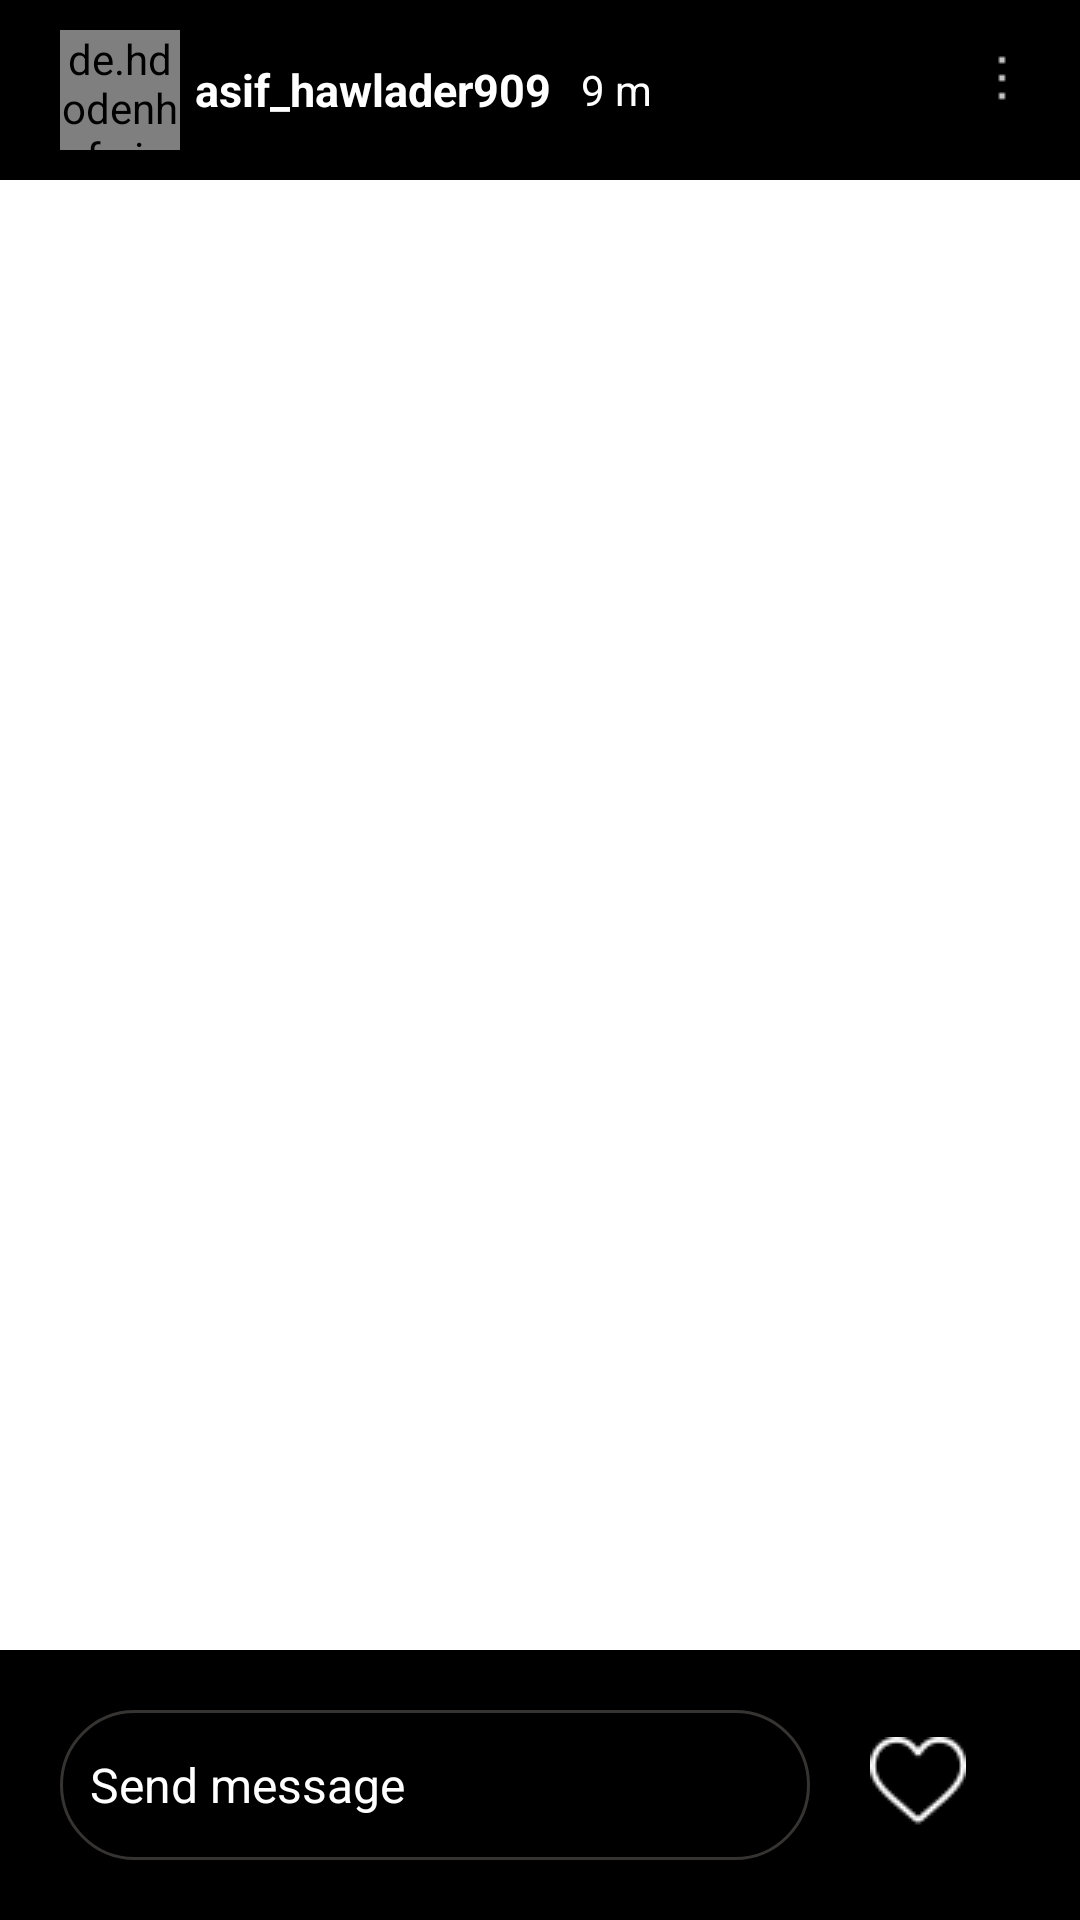

Reconstruct the res/layout file that produces this screen, plus the resources it refers to.
<!-- AndroidManifest.xml: application theme Theme.Instagram -->
<!-- res/layout/activity_load_image.xml -->
<?xml version="1.0" encoding="utf-8"?>
<RelativeLayout xmlns:android="http://schemas.android.com/apk/res/android"
    xmlns:app="http://schemas.android.com/apk/res-auto"
    xmlns:tools="http://schemas.android.com/tools"
    android:layout_width="match_parent"
    android:layout_height="match_parent"
    tools:context=".LoadImage"
    android:background="@color/black"
    >

    <LinearLayout
        android:id="@+id/topbar_lay"
        android:layout_width="match_parent"
        android:layout_height="wrap_content"
        android:orientation="horizontal"
        android:layout_marginTop="10sp"
        android:layout_marginBottom="10dp"
        >

        <de.hdodenhof.circleimageview.CircleImageView
            android:id="@+id/profile"
            android:layout_width="40dp"
            android:layout_height="40dp"
            app:civ_border_width="2dp"
            app:civ_border_color="#250606"
            android:layout_marginRight="5dp"
            android:src="@drawable/asif"
            android:layout_marginLeft="20sp"
            />

        <TextView
            android:id="@+id/day_title_name"
            android:layout_width="wrap_content"
            android:layout_height="wrap_content"
            android:text="asif_hawlader909"
            android:textColor="@color/white"
            android:textSize="15dp"
            android:textStyle="bold"
            android:layout_gravity="center"/>


        <TextView
            android:layout_width="wrap_content"
            android:layout_height="wrap_content"
            android:text="9 m"
            android:textColor="@color/white"
            android:textSize="14dp"
            android:layout_marginLeft="10dp"
            android:layout_gravity="center"/>

        <RelativeLayout
            android:layout_width="match_parent"
            android:layout_height="wrap_content"
            >

            <ImageView
                android:layout_width="wrap_content"
                android:layout_height="wrap_content"
                android:src="@drawable/threedotthree"
                android:layout_alignParentRight="true"
                android:layout_marginRight="10dp"
                android:clickable="true"
                android:foreground="?attr/selectableItemBackground"

                />

        </RelativeLayout>

    </LinearLayout>

    <ImageView
        android:id="@+id/myimage"
        android:layout_width="match_parent"
        android:layout_height="match_parent"
        android:background="@color/white"
        android:layout_below="@id/topbar_lay"
        android:layout_above="@id/bottom_lay"
        android:scaleType="centerCrop"
        />

    <LinearLayout
        android:id="@+id/bottom_lay"
        android:layout_width="match_parent"
        android:layout_height="wrap_content"
        android:orientation="horizontal"
        android:layout_alignParentBottom="true"
        android:layout_margin="20dp"
        >

        <LinearLayout
            android:layout_width="250dp"
            android:layout_height="50dp"
            android:orientation="vertical"
            android:background="@drawable/circle_transparent_five"
            >

            <EditText
                android:layout_width="250dp"
                android:layout_height="50dp"
                android:hint="Send message"
                android:textColorHint="@color/white"
                android:gravity="start|center"
                android:background="@null"
                android:textSize="16dp"
                android:textColor="@color/white"
                android:layout_marginLeft="10dp"

                />


        </LinearLayout>

        <ImageView
            android:layout_width="wrap_content"
            android:layout_height="wrap_content"
            android:src="@drawable/heartpicture"
            android:layout_gravity="center"
            android:layout_marginLeft="20dp"
            />

        <ImageView
            android:layout_width="wrap_content"
            android:layout_height="wrap_content"
            android:src="@drawable/senticon"
            android:layout_gravity="center"
            android:layout_marginLeft="20dp"
            />

    </LinearLayout>

</RelativeLayout>
<!-- resources referenced by this layout -->
<resources>
  <!-- drawable asif: jpg bitmap (drawable, 103661 bytes) -->
  <!-- drawable circle_transparent_five (drawable) -->
  <?xml version="1.0" encoding="utf-8"?>
  <shape
      xmlns:android="http://schemas.android.com/apk/res/android"
      android:shape="rectangle">
  
      <solid
          android:color="@android:color/transparent"
          />
  
      <stroke
          android:color="#353432"
          android:width="1dp"
          />
  
      <size
          android:width="120dp"
          android:height="120dp"
          />
  
      <corners
          android:radius="30dp"
          />
  </shape>
  <!-- drawable heartpicture: png bitmap (drawable, 1121 bytes) -->
  <!-- drawable senticon: png bitmap (drawable, 876 bytes) -->
  <!-- drawable threedotthree: png bitmap (drawable, 350 bytes) -->
  <style name="Theme.Instagram" parent="Theme.MaterialComponents.DayNight.NoActionBar">
          
          <item name="colorPrimary">@color/purple_500</item>
          <item name="colorPrimaryVariant">#FFFFFF</item>
          <item name="colorOnPrimary">@color/white</item>
          
          <item name="colorSecondary">@color/teal_200</item>
          <item name="colorSecondaryVariant">@color/teal_700</item>
          <item name="colorOnSecondary">@color/black</item>
          
          <item name="android:statusBarColor">?attr/colorPrimaryVariant</item>
          
          <item name="android:windowLightStatusBar">true</item>
  
          <item name="colorPrimaryDark">@color/black</item>
  
      </style>
  <!-- not gathered from this repository: default colours our renderer supplied (Android Studio template values) -->
  <color name="purple_500">#FF6200EE</color>
  <color name="teal_200">#FF03DAC5</color>
  <color name="teal_700">#FF018786</color>
  <color name="black">#FF000000</color>
  <color name="white">#FFFFFFFF</color>
</resources>
